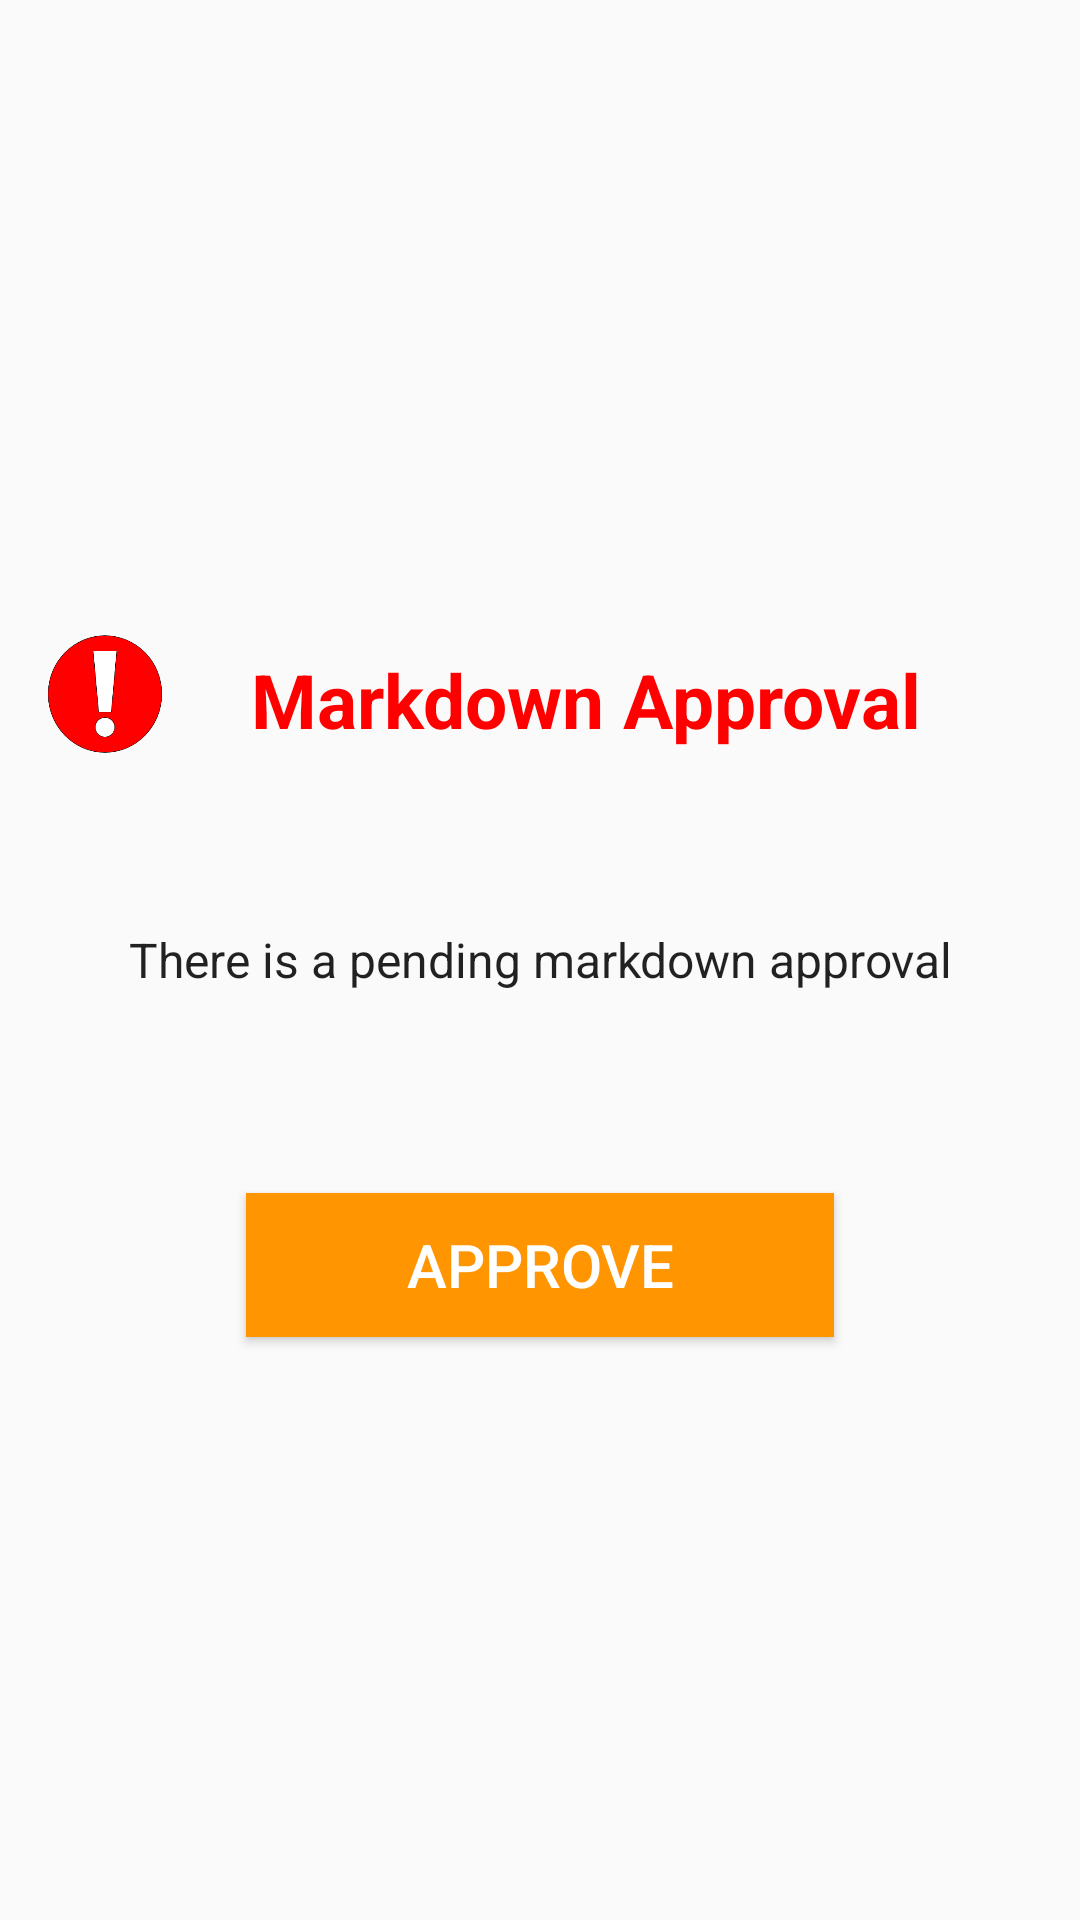

This screen was rendered from an Android layout file. Write that file and the resources it references.
<!-- AndroidManifest.xml: application theme AppTheme -->
<!-- res/layout/full_screen_alert.xml -->
<RelativeLayout xmlns:android="http://schemas.android.com/apk/res/android"

    android:layout_width="match_parent"
    android:layout_height="match_parent"

    android:background="#00000000"
    android:padding="15dp">


    <TextView
        android:layout_width="match_parent"
        android:layout_height="wrap_content"
        android:textAppearance="?android:attr/textAppearanceLarge"
        android:text="There is a pending markdown approval"
        android:id="@+id/textView5"

        android:textSize="16sp"
        android:textAlignment="center"
        android:layout_centerVertical="true"
        android:layout_alignParentStart="true" />

    <Button
        android:layout_width="196dp"
        android:layout_height="wrap_content"
        android:text="Approve"
        android:id="@+id/fullscreen_button"
        android:background="#ff9500"
        android:textAlignment="center"
        android:textColor="#ffffff"
        android:textSize="20sp"
        android:layout_marginTop="67dp"
        android:layout_below="@+id/textView5"
        android:layout_centerHorizontal="true" />

    <TextView
        android:layout_width="wrap_content"
        android:layout_height="wrap_content"
        android:textAppearance="?android:attr/textAppearanceLarge"
        android:text="Markdown Approval"
        android:id="@+id/textView6"
        android:layout_above="@+id/textView5"
        android:layout_centerHorizontal="true"
        android:layout_marginBottom="59dp"
        android:textColor="#ff0000"
        android:textAlignment="viewEnd"
        android:textSize="25sp"
        android:textStyle="normal|bold"
        android:paddingLeft="30dp"
        android:paddingTop="5dp" />

    <ImageView
        android:layout_width="40dp"
        android:layout_height="40dp"
        android:id="@+id/imageView3"
        android:background="@drawable/alertmessage"
        android:layout_alignTop="@+id/textView6"

         />
</RelativeLayout>
<!-- resources referenced by this layout -->
<resources>
  <!-- drawable alertmessage: png bitmap (drawable, 8754 bytes) -->
  <style name="AppTheme" parent="Theme.AppCompat.Light.DarkActionBar">
          
          <item name="colorPrimary">@color/colorPrimary</item>
          <item name="colorPrimaryDark">@color/colorPrimaryDark</item>
          <item name="colorAccent">@color/colorAccent</item>
      </style>
  <!-- not gathered from this repository: default colours our renderer supplied (Android Studio template values) -->
  <color name="colorPrimary">#FF6200EE</color>
  <color name="colorPrimaryDark">#FF3700B3</color>
  <color name="colorAccent">#FF03DAC5</color>
</resources>
